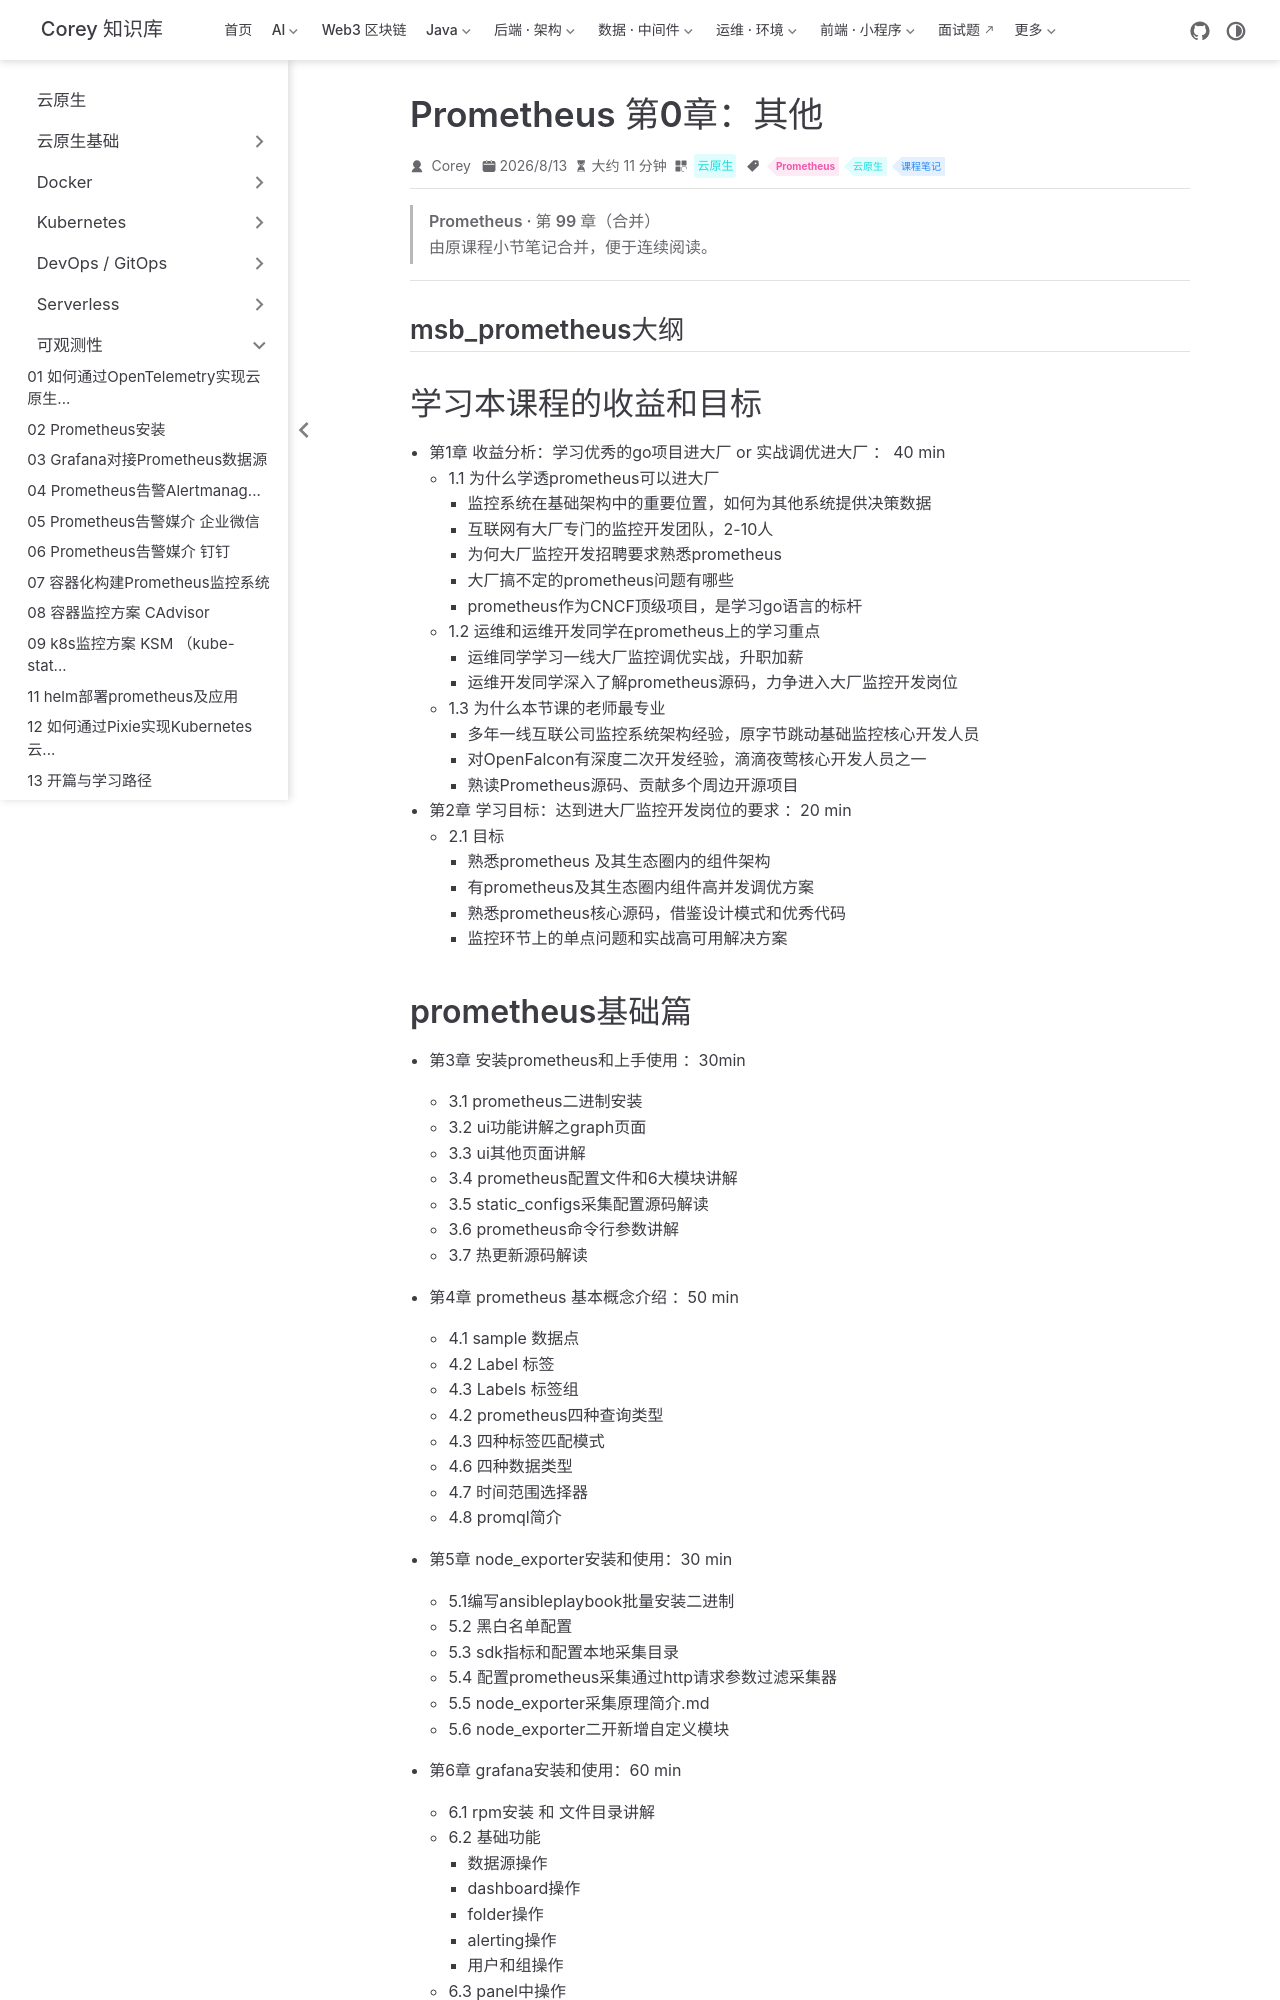

repository: code-corey/code-corey.github.io · page: 云原生/observability/observability-57-prom-ch0-其他.html · generator: jekyll

---
title: Prometheus 第0章：其他
sidebarGroup: 可观测性
shortTitle: 57 其他
order: 57
date: 2026-08-13
category: 云原生
tag:
  - Prometheus
  - 云原生
  - 课程笔记
description: Prometheus 第0章（其他）合并笔记
---

> **Prometheus · 第 99 章（合并）**
>
> 由原课程小节笔记合并，便于连续阅读。

---

## msb_prometheus大纲

# 学习本课程的收益和目标

- 第1章 收益分析：学习优秀的go项目进大厂 or 实战调优进大厂 ： 40 min
    - 1.1 为什么学透prometheus可以进大厂
        - 监控系统在基础架构中的重要位置，如何为其他系统提供决策数据
        - 互联网有大厂专门的监控开发团队，2-10人
        - 为何大厂监控开发招聘要求熟悉prometheus
        - 大厂搞不定的prometheus问题有哪些
        - prometheus作为CNCF顶级项目，是学习go语言的标杆
    - 1.2 运维和运维开发同学在prometheus上的学习重点
        - 运维同学学习一线大厂监控调优实战，升职加薪
        - 运维开发同学深入了解prometheus源码，力争进入大厂监控开发岗位
    - 1.3 为什么本节课的老师最专业
        - 多年一线互联公司监控系统架构经验，原字节跳动基础监控核心开发人员
        - 对OpenFalcon有深度二次开发经验，滴滴夜莺核心开发人员之一
        - 熟读Prometheus源码、贡献多个周边开源项目
- 第2章  学习目标：达到进大厂监控开发岗位的要求   ：20 min
    - 2.1 目标
        - 熟悉prometheus 及其生态圈内的组件架构
        - 有prometheus及其生态圈内组件高并发调优方案
        - 熟悉prometheus核心源码，借鉴设计模式和优秀代码
        - 监控环节上的单点问题和实战高可用解决方案
